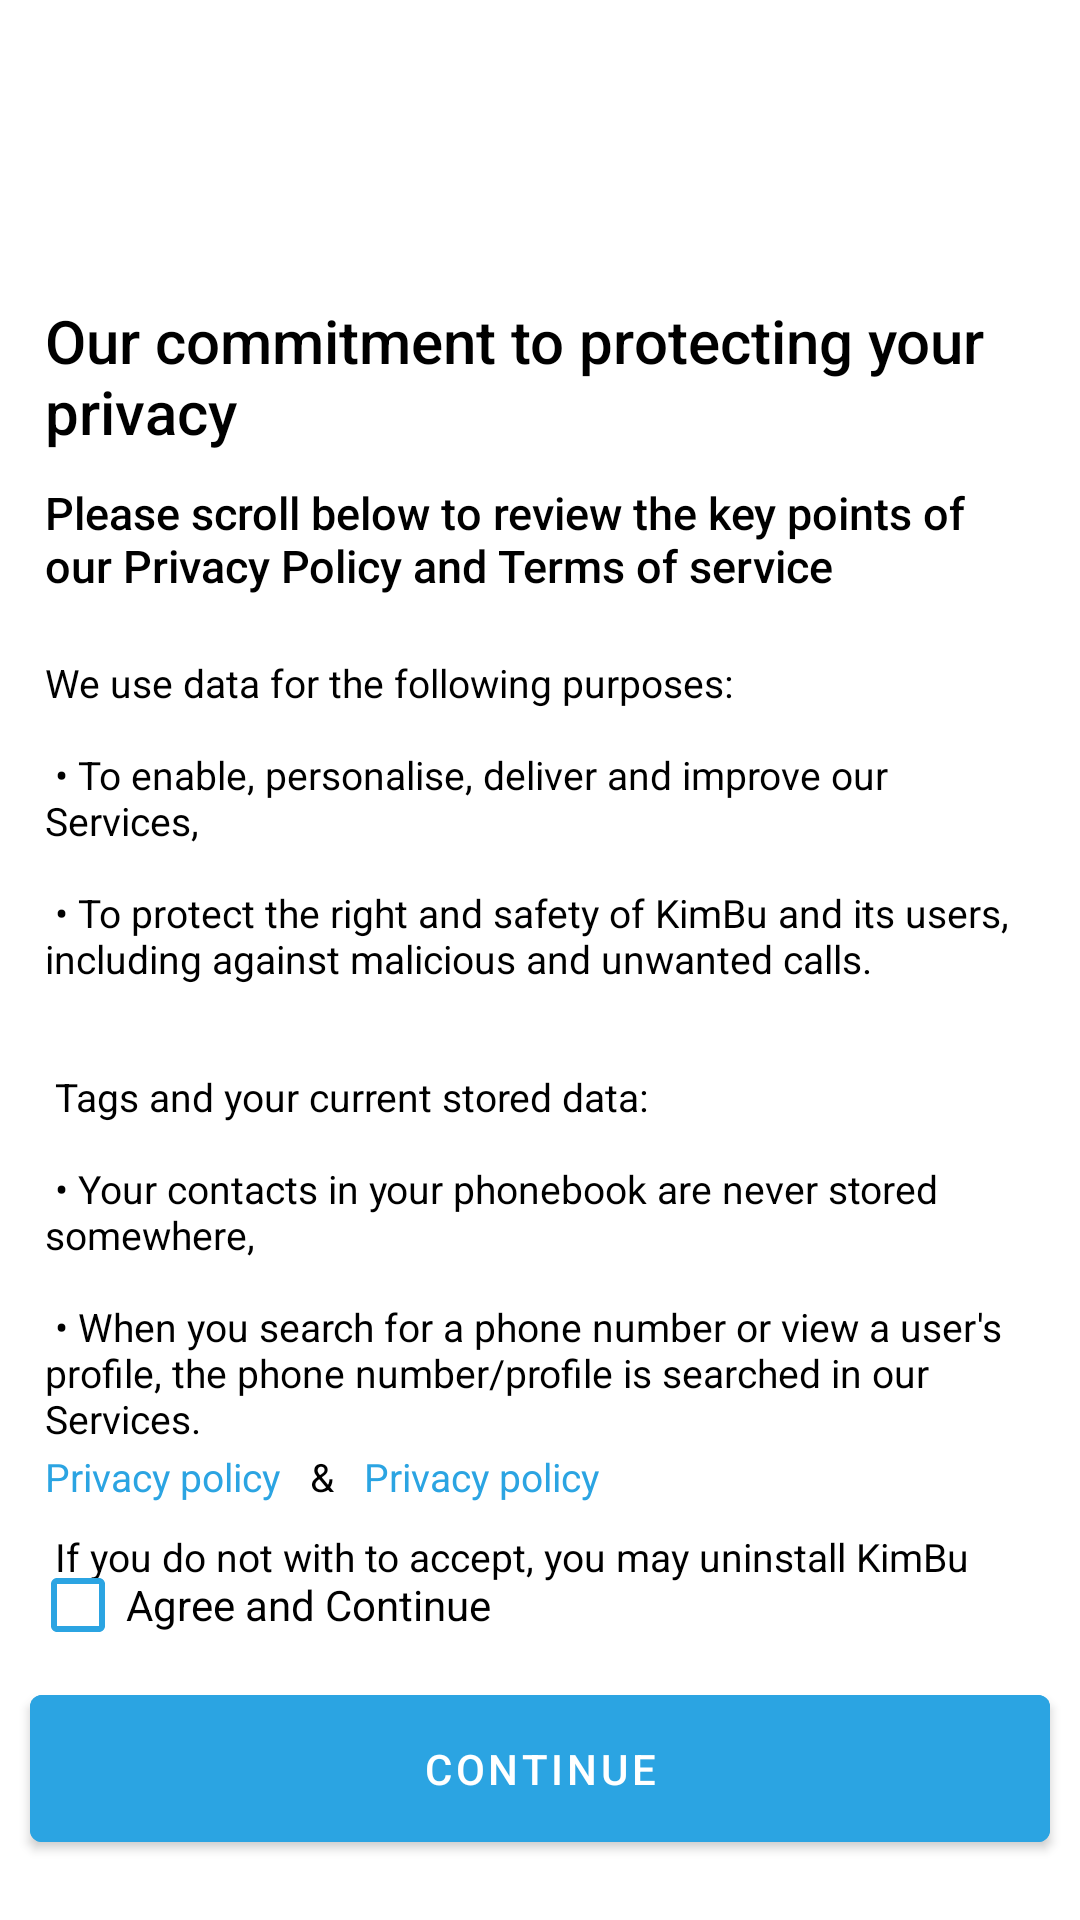

Here is an Android app screen rendered from its layout file. Give the layout XML and the strings, colors and styles it references.
<!-- AndroidManifest.xml: application theme Theme.KimBu.Light -->
<!-- res/layout/fragment_commitment.xml -->
<?xml version="1.0" encoding="utf-8"?>
<androidx.constraintlayout.widget.ConstraintLayout xmlns:android="http://schemas.android.com/apk/res/android"
    xmlns:app="http://schemas.android.com/apk/res-auto"
    android:layout_width="match_parent"
    android:layout_height="match_parent"
    xmlns:tools="http://schemas.android.com/tools"
    tools:context=".feature_auth.presentation.commitment.CommitmentFragment">

    <ImageView
        android:id="@+id/imageView2"
        android:layout_width="70dp"
        android:layout_height="70dp"
        android:layout_marginTop="15dp"
        android:src="@drawable/ic_baseline_security_24"
        app:layout_constraintEnd_toEndOf="parent"
        app:layout_constraintStart_toStartOf="parent"
        app:layout_constraintTop_toTopOf="parent" />

    <TextView
        android:id="@+id/textView4"
        android:layout_width="match_parent"
        android:layout_height="wrap_content"
        android:layout_margin="15dp"
        android:fontFamily="sans-serif-medium"
        android:text="@string/our_commitment_to_protecting_your_privacy"
        android:textColor="@color/black"
        android:textSize="20sp"
        app:layout_constraintEnd_toEndOf="parent"
        app:layout_constraintStart_toStartOf="parent"
        app:layout_constraintTop_toBottomOf="@+id/imageView2" />

    <TextView
        android:id="@+id/textView5"
        android:layout_width="match_parent"
        android:layout_height="wrap_content"
        android:layout_marginStart="15dp"
        android:layout_marginTop="10dp"
        android:layout_marginEnd="15dp"
        android:fontFamily="sans-serif-medium"
        android:text="@string/please_scroll_below"
        android:textColor="@color/black"
        android:textSize="15sp"
        app:layout_constraintEnd_toEndOf="parent"
        app:layout_constraintStart_toStartOf="parent"
        app:layout_constraintTop_toBottomOf="@+id/textView4" />

    <TextView
        android:id="@+id/textView6"
        android:layout_width="match_parent"
        android:layout_height="wrap_content"
        android:layout_marginStart="15dp"
        android:layout_marginTop="20dp"
        android:layout_marginEnd="15dp"
        android:fontFamily="sans-serif"
        android:text="@string/we_use_data_for_the_following_purposes_n_n_to_enable_personalise_deliver_and_improve_our_services_n_n_to_protect_the_right_and_safety_of_kimbu_and_its_users_including_against_malicious_and_unwanted_calls_n_n_n_tags_and_your_current_stored_data_n_n_your_contacts_in_your_phonebook_are_never_stored_somewhere_n_n_when_you_search_for_a_phone_number_or_view_a_user_s_profile_the_phone_number_profile_is_searched_in_our_services_n_n_n_if_you_do_not_with_to_accept_you_may_uninstall_kimbu"
        android:textColor="@color/black"
        android:textSize="13sp"
        app:layout_constraintEnd_toEndOf="parent"
        app:layout_constraintStart_toStartOf="parent"
        app:layout_constraintTop_toBottomOf="@+id/textView5" />

    <LinearLayout
        android:id="@+id/linearLayout4"
        android:layout_width="match_parent"
        android:layout_height="wrap_content"
        android:layout_marginEnd="10dp"
        android:layout_marginStart="15dp"
        android:layout_marginBottom="10dp"
        android:orientation="horizontal"
        app:layout_constraintBottom_toTopOf="@+id/agree_check_box"
        app:layout_constraintEnd_toEndOf="parent">

        <TextView
            android:id="@+id/privacy_policy_btn"
            android:layout_width="wrap_content"
            android:layout_height="wrap_content"
            android:textSize="13sp"
            android:text="@string/privacy_policy"
            android:textColor="@color/primary" />

        <TextView
            android:layout_width="wrap_content"
            android:layout_height="wrap_content"
            android:layout_marginStart="10dp"
            android:layout_marginEnd="10dp"
            android:textSize="13sp"
            android:text="@string/amp"
            android:textColor="@color/black" />

        <TextView
            android:id="@+id/terms_of_service_btn"
            android:layout_width="wrap_content"
            android:layout_height="wrap_content"
            android:textSize="13sp"
            android:text="@string/privacy_policy"
            android:textColor="@color/primary" />

    </LinearLayout>

    <CheckBox
        android:id="@+id/agree_check_box"
        android:layout_width="wrap_content"
        android:layout_height="wrap_content"
        android:layout_marginStart="10dp"
        android:buttonTint="@color/primary"
        android:checked="false"
        android:text="@string/agree_and_continue"
        app:layout_constraintBottom_toTopOf="@+id/continue_btn"
        app:layout_constraintStart_toStartOf="parent" />

    <Button
        android:id="@+id/continue_btn"
        android:layout_width="match_parent"
        android:layout_height="wrap_content"
        android:backgroundTint="@color/primary"
        android:paddingTop="15dp"
        android:paddingBottom="15dp"
        android:layout_marginEnd="10dp"
        android:layout_marginStart="10dp"
        android:layout_marginBottom="20dp"
        android:text="@string/continue_text"
        app:layout_constraintBottom_toBottomOf="parent"
        app:layout_constraintEnd_toEndOf="parent"
        app:layout_constraintStart_toStartOf="parent" />

</androidx.constraintlayout.widget.ConstraintLayout>
<!-- resources referenced by this layout -->
<resources>
  <color name="black">#FF000000</color>
  <color name="primary">#2ba4e2</color>
  <string name="agree_and_continue">Agree and Continue</string>
  <string name="amp">&amp;</string>
  <string name="continue_text">Continue</string>
  <string name="our_commitment_to_protecting_your_privacy">Our commitment to protecting your privacy</string>
  <string name="please_scroll_below">Please scroll below to review the key points of our Privacy Policy and Terms of service</string>
  <string name="privacy_policy">Privacy policy</string>
  <string name="we_use_data_for_the_following_purposes_n_n_to_enable_personalise_deliver_and_improve_our_services_n_n_to_protect_the_right_and_safety_of_kimbu_and_its_users_including_against_malicious_and_unwanted_calls_n_n_n_tags_and_your_current_stored_data_n_n_your_contacts_in_your_phonebook_are_never_stored_somewhere_n_n_when_you_search_for_a_phone_number_or_view_a_user_s_profile_the_phone_number_profile_is_searched_in_our_services_n_n_n_if_you_do_not_with_to_accept_you_may_uninstall_kimbu">We use data for the following purposes:\n\n • To enable, personalise, deliver and improve our Services,\n\n • To protect the right and safety of KimBu and its users, including against malicious and unwanted calls.\n\n\n Tags and your current stored data:\n\n • Your contacts in your phonebook are never stored somewhere,\n\n • When you search for a phone number or view a user\'s profile, the phone number/profile is searched in our Services.\n\n\n If you do not with to accept, you may uninstall KimBu</string>
  <style name="Theme.KimBu.Light" parent="Theme.MaterialComponents.DayNight.NoActionBar">
          
          <item name="colorPrimary">@color/light_background</item>
          <item name="colorPrimaryVariant">@color/light_background</item>
          <item name="colorOnPrimary">@color/white</item>
          
          <item name="colorSecondary">@color/light_background</item>
          <item name="colorSecondaryVariant">@color/light_background</item>
          <item name="colorOnSecondary">@color/light_background</item>
          
          <item name="android:statusBarColor" tools:targetApi="l">?attr/colorPrimaryVariant</item>
          <item name="android:windowLightStatusBar" tools:ignore="NewApi">true</item>
          
  
          <item name="primary_color">@color/light_primary</item>
          <item name="secondary">@color/light_secondary</item>
          <item name="tertiary_color">@color/light_tertiary</item>
          <item name="surface_color">@color/light_surface</item>
          <item name="background_color">@color/light_background</item>
  
      </style>
  <color name="light_background">#FFFFFF</color>
  <color name="white">#FFFFFFFF</color>
  <color name="light_primary">#2BA4E2</color>
  <color name="light_secondary">#1C1C1C</color>
  <color name="light_tertiary">#C9C9C9</color>
  <color name="light_surface">#E2E2E2</color>
</resources>
